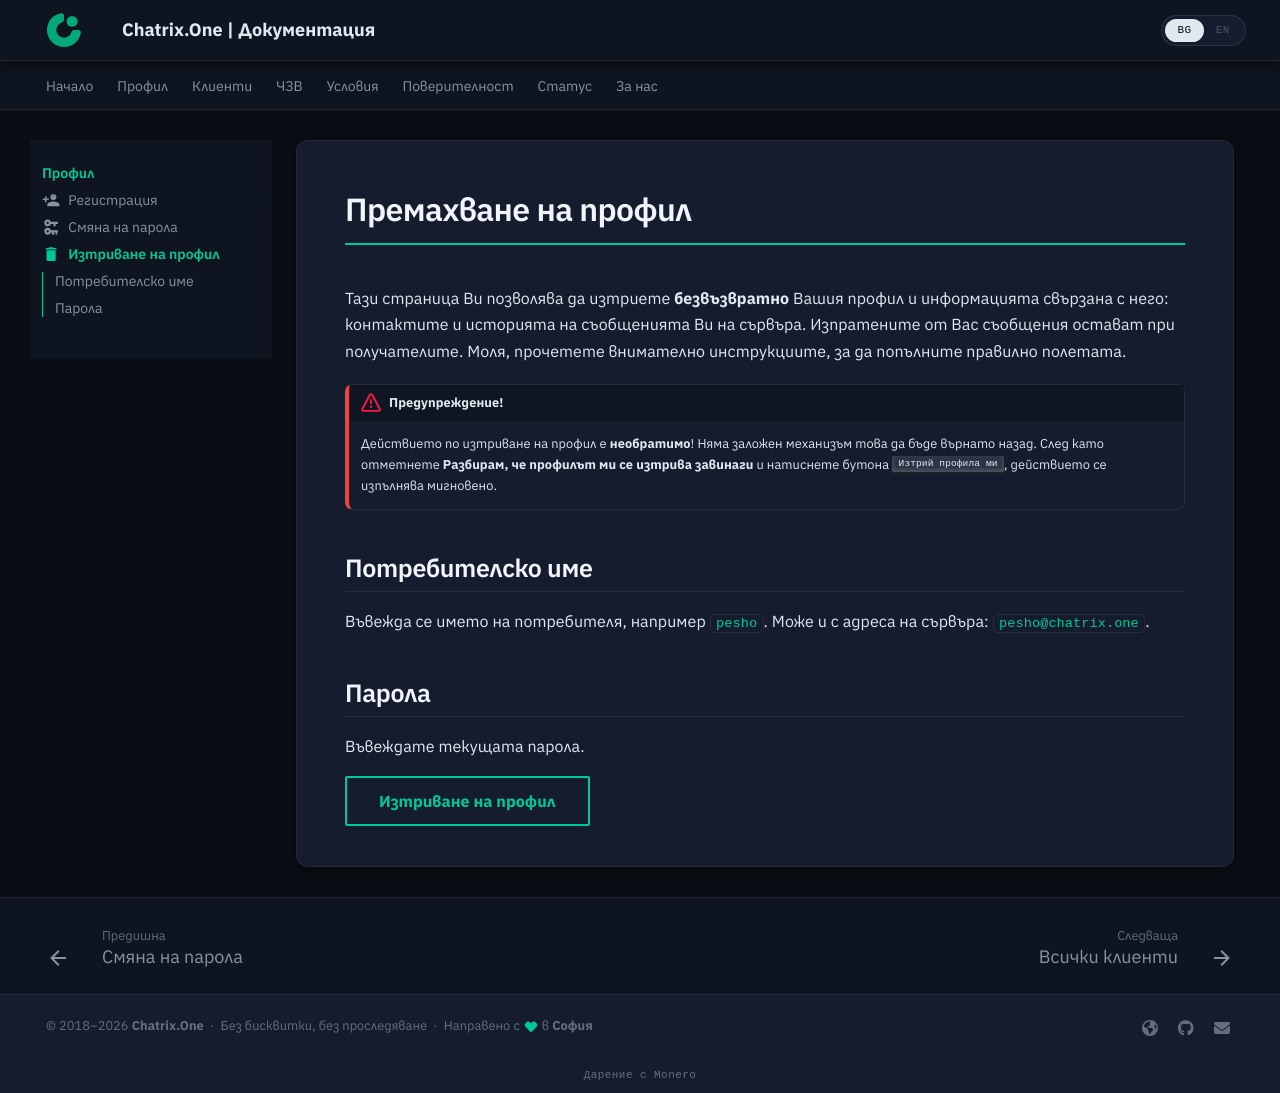

repository: ChatrixOne/docs.chatrix.one · page: account/delete-account/index.html · generator: mkdocs

---
title: Премахване на профил
icon: material/delete
---

# Премахване на профил


Тази страница Ви позволява да изтриете **безвъзвратно** Вашия профил и информацията свързана с него: контактите и историята на съобщенията Ви на сървъра. Изпратените от Вас съобщения остават при получателите. Моля, прочетете внимателно инструкциите, за да попълните правилно полетата.

!!! danger "Предупреждение!"

    Действието по изтриване на профил е **необратимо**! Няма заложен механизъм това да бъде върнато назад. След като отметнете **Разбирам, че профилът ми се изтрива завинаги** и натиснете бутона ++"Изтрий профила ми"++, действието се изпълнява мигновено.

## Потребителско име

Въвежда се името на потребителя, например `pesho`. Може и с адреса на сървъра: `pesho@chatrix.one`.

## Парола

Въвеждате текущата парола.

[Изтриване на профил](https://chatrix.one/bg/account/delete/){ .md-button }
